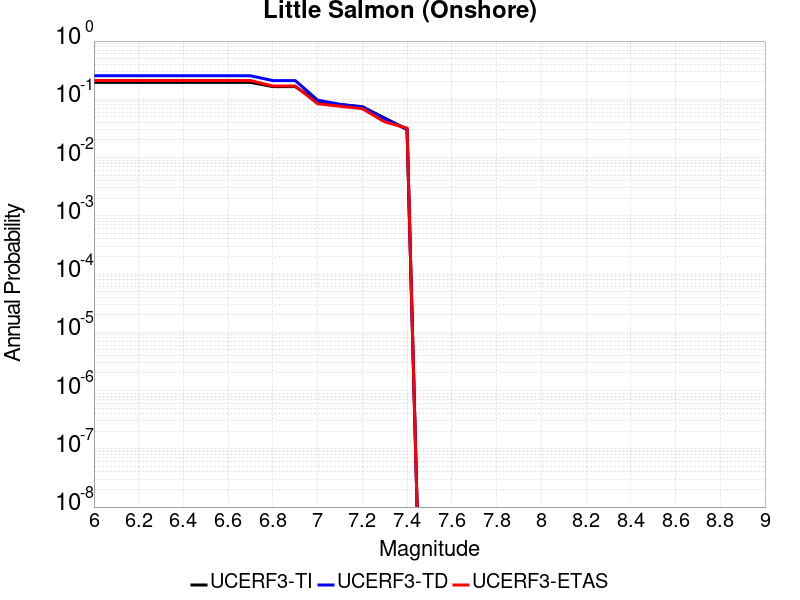

Source data for this figure (header and first rows):
Magnitude, UCERF3-TI Prob, UCERF3-TD Prob, UCERF3-ETAS Prob
6.0, 0.195, 0.2534, 0.21
6.1, 0.195, 0.2534, 0.21
6.2, 0.195, 0.2534, 0.21
6.3, 0.195, 0.2534, 0.21
6.4, 0.195, 0.2534, 0.21
6.5, 0.195, 0.2534, 0.21
6.6, 0.195, 0.2534, 0.21
6.7, 0.195, 0.2534, 0.21
6.8, 0.1652, 0.2098, 0.169
6.9, 0.1652, 0.2098, 0.169
7.0, 0.0916, 0.0968, 0.084
7.1, 0.08097, 0.08195, 0.076
7.2, 0.07465, 0.07392, 0.069
7.3, 0.04767, 0.04637, 0.041
7.4, 0.03053, 0.03019, 0.032
